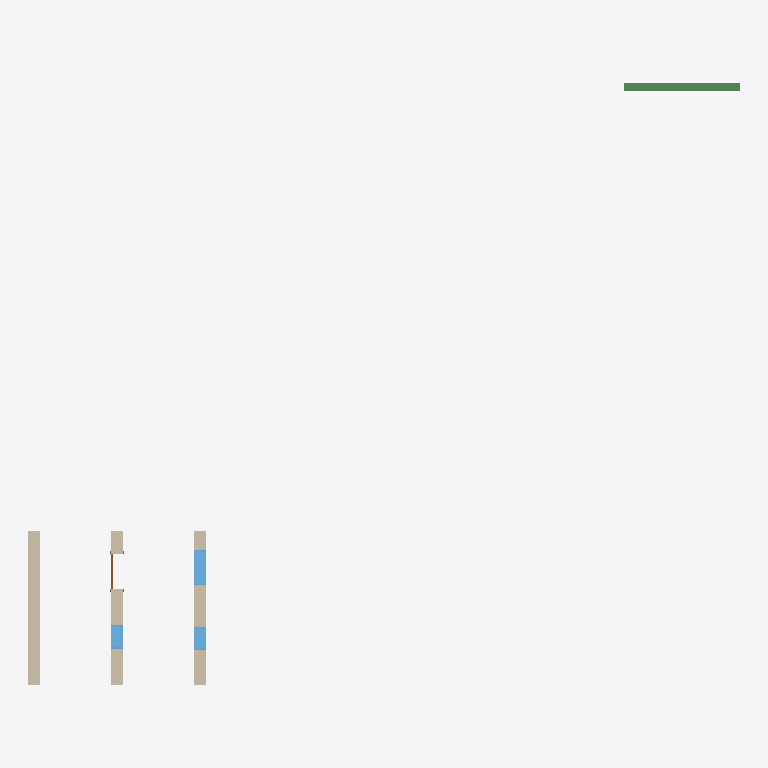
Plan cut of the same IFC building model at storey 'Level 1' (level 0.00 m, cut at 1.40 m), seen from above with north up, elements coloured by IFC class: 3 walls (beige), 3 windows (light blue), 1 beam (green), 1 door (brown). Cut surfaces are drawn darker.
Extent 18.4 m × 15.6 m × 3.0 m (x, y, z). Storeys (1): Level 1 at 0.00 m. Elements (8): 3 IfcWallStandardCase, 3 IfcWindow, 1 IfcBeamStandardCase, 1 IfcDoor.

HEADER;
FILE_DESCRIPTION((''),'2;1');
FILE_NAME('','2018-04-03T00:37:18',(''),(''),'Xbim File Processor version 4.0.0.0','Xbim version 4.0.0.0','');
FILE_SCHEMA(('IFC4'));
ENDSEC;
DATA;
#94=IFCPROJECT('2YGsmhohj5xfsMzY1I0trJ',#42,'0001',$,$,'Project Name','Project Status',(#83,#91),#78);
#1139=IFCSITE('2YGsmhohj5xfsMzY1I0trH',#42,'Default',$,'',#1138,$,$,.ELEMENT.,(42,21,30,344238),(-71,-3,-35,-194702),0.0,$,$);
#104=IFCBUILDING('2YGsmhohj5xfsMzY1I0trI',#42,'',$,$,#32,$,'',.ELEMENT.,$,$,#100);
#113=IFCBUILDINGSTOREY('2YGsmhohj5xfsMzY2j$8EK',#42,'Level 1',$,$,#111,$,'Level 1',.ELEMENT.,0.0);
#155=IFCWALLSTANDARDCASE('1tYrTtExH1xREQ8WFH__MQ',#42,'Basic Wall:Generic - 300mm:309100',$,'Basic Wall:Generic - 300mm:6291',#124,#151,'309100',$);
#360=IFCWALLSTANDARDCASE('1tYrTtExH1xREQ8WFH__gT',#42,'Basic Wall:Generic - 300mm:309355',$,'Basic Wall:Generic - 300mm:6291',#340,#358,'309355',$);
#298=IFCWALLSTANDARDCASE('1tYrTtExH1xREQ8WFH__Ka',#42,'Basic Wall:Generic - 300mm:309202',$,'Basic Wall:Generic - 300mm:6291',#278,#296,'309202',$);
#2080=IFCBEAMSTANDARDCASE('2UbW0GXvH6ZhfDqXD4wUh0',#2081,$,$,$,$,#2089,$,$);
#1057=IFCWINDOW('1tYrTtExH1xREQ8WFH__jf',#42,'M_Fixed:0915 x 1830mm:309663',$,'0915 x 1830mm',#1428,#1051,'309663',1.83,0.915,$,$,$);
#801=IFCWINDOW('1tYrTtExH1xREQ8WFH__kw',#42,'M_Fixed:0610 x 1830mm:309580',$,'0610 x 1830mm',#1374,#795,'309580',1.83,0.61,$,$,$);
#895=IFCWINDOW('1tYrTtExH1xREQ8WFH__kF',#42,'M_Fixed:0610 x 1830mm:309625',$,'0610 x 1830mm',#1402,#889,'309625',1.83,0.61,$,$,$);
#560=IFCDOOR('1tYrTtExH1xREQ8WFH__ex',#42,'M_Single-Flush:0915 x 2134mm:309453',$,'0915 x 2134mm',#1348,#554,'309453',2.134,0.915,$,$,$);
ENDSEC;